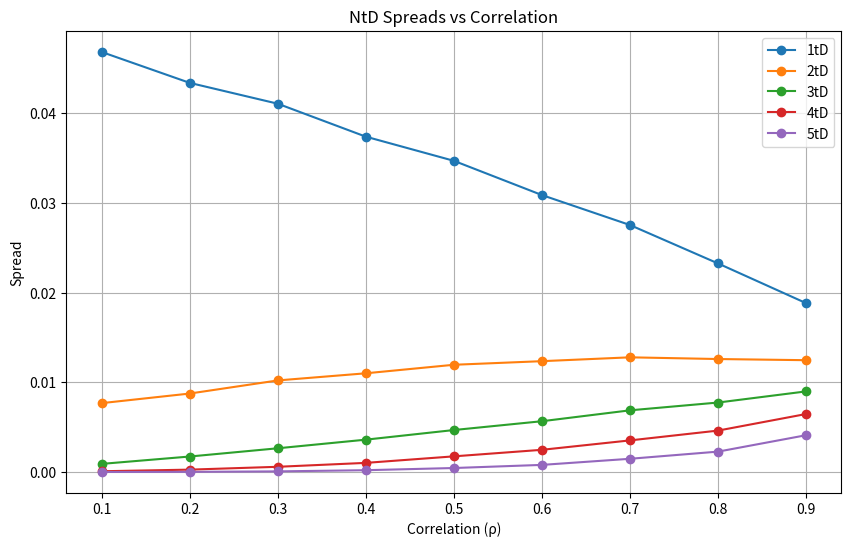

The script that saved this image:
import numpy as np
import matplotlib.pyplot as plt
from scipy.stats import norm
n_sim, I, T, r, pi, lambda_val = 100000, 5, 5, 0.04, 0.35, 0.01 / 0.65
rhos = np.linspace(0.1, 0.9, 9) 
spreads = np.zeros((5, len(rhos)))

for idx, rho in enumerate(rhos):
    Sigma = np.full((I, I), rho)
    np.fill_diagonal(Sigma, 1)

    L = np.linalg.cholesky(Sigma)

    Z = np.random.normal(0, 1, (n_sim, I)) 
    X = Z @ L.T  

    U = norm.cdf(X)  
    tau = -np.log(U) / lambda_val 

    sorted_tau = np.sort(tau, axis=1)  

    protection_legs = np.zeros(5)
    premium_legs = np.zeros(5)
    
    for N in range(5):
        tau_N = sorted_tau[:, N]
        mask = tau_N <= T

        protection = (1 - pi) * np.exp(-r * tau_N) * mask
        protection_legs[N] = protection.mean()

        min_tau_T = np.minimum(tau_N, T)
        premium = (1 - np.exp(-r * min_tau_T)) / r
        premium_legs[N] = premium.mean()
    s_NtD = protection_legs / premium_legs
    spreads[:, idx] = s_NtD

plt.figure(figsize=(10, 6))
for N in range(5):
    plt.plot(rhos, spreads[N], 'o-', label=f'{N+1}tD')
plt.xlabel('Correlation (ρ)')
plt.ylabel('Spread')
plt.title('NtD Spreads vs Correlation')
plt.legend()
plt.grid(True)
plt.show()
